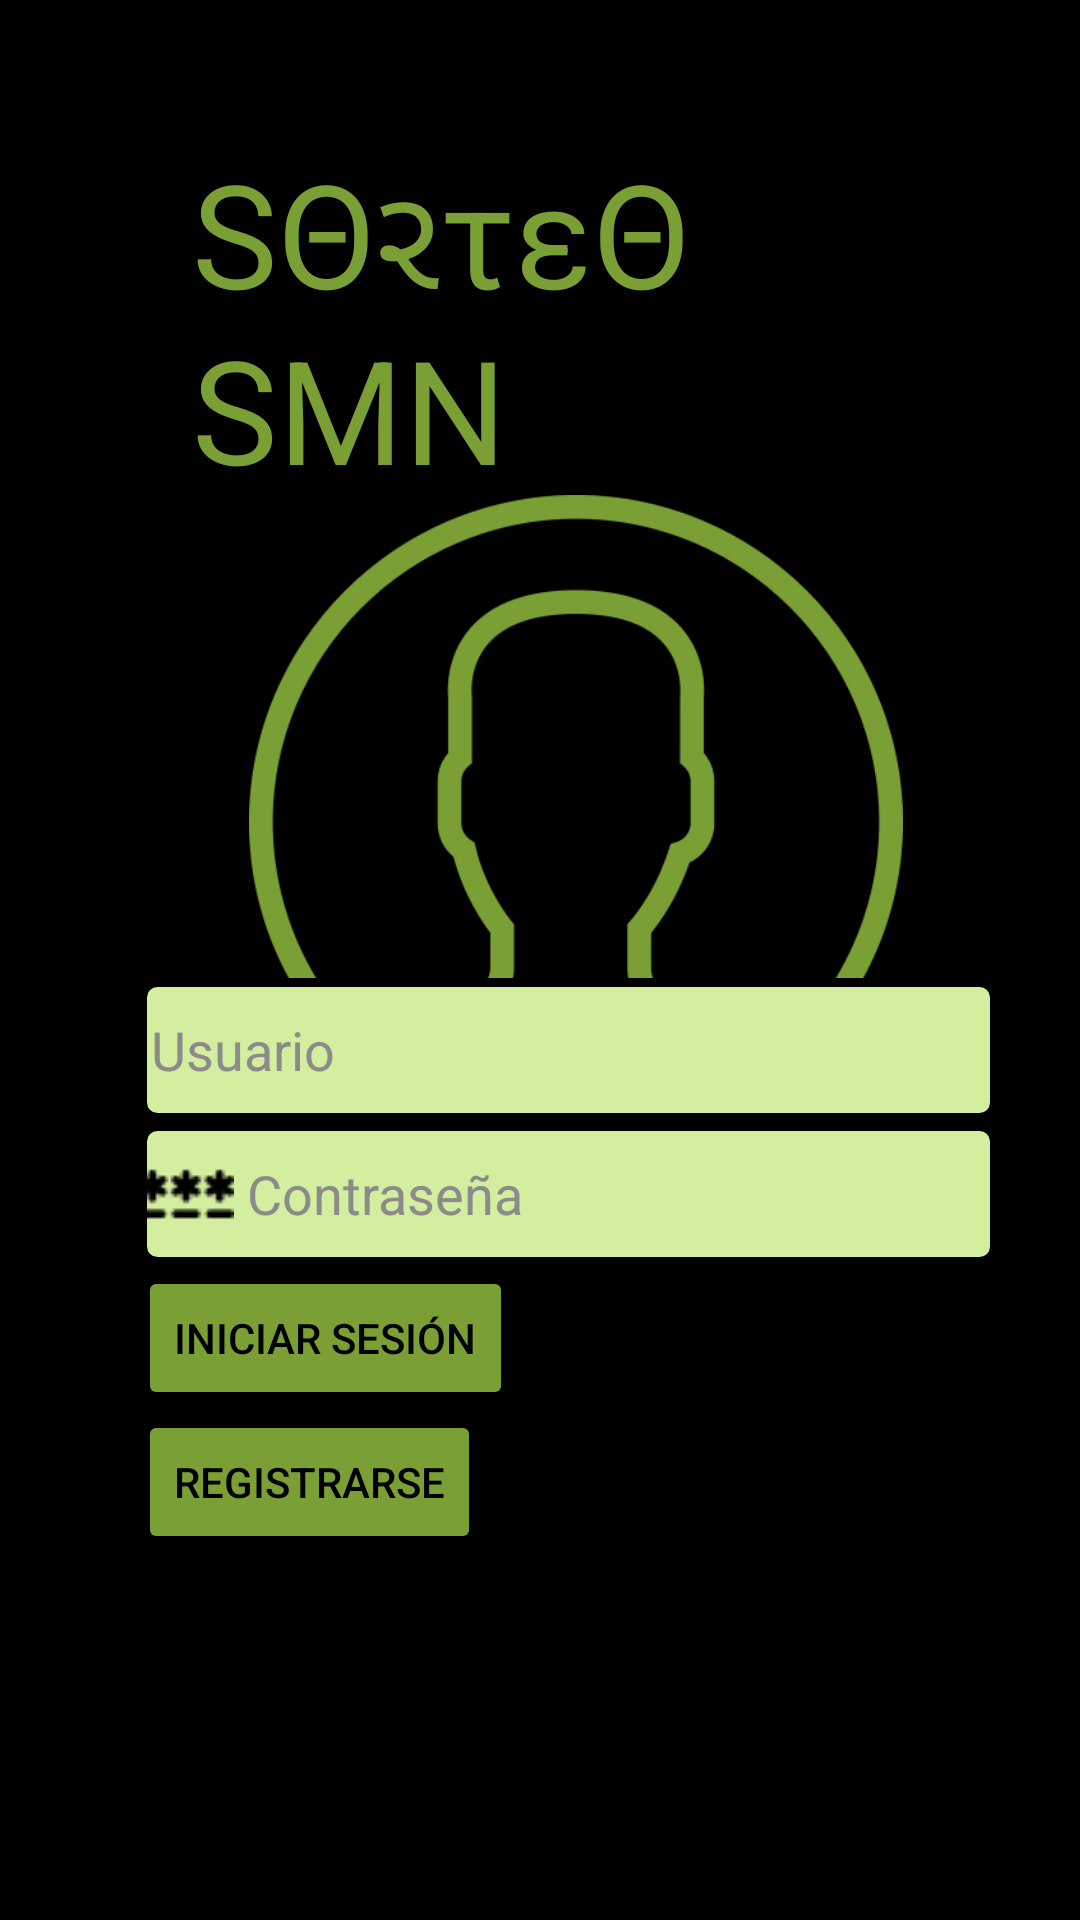

Here is an Android app screen rendered from its layout file. Give the layout XML and the strings, colors and styles it references.
<!-- AndroidManifest.xml: application theme Theme.Design.NoActionBar -->
<!-- res/layout/activity_login.xml -->
<?xml version="1.0" encoding="utf-8"?>
<RelativeLayout xmlns:android="http://schemas.android.com/apk/res/android"
    xmlns:app="http://schemas.android.com/apk/res-auto"
    xmlns:tools="http://schemas.android.com/tools"
    android:layout_width="match_parent"
    android:layout_height="match_parent"
    android:background="@color/black"
    tools:context=".Login">

    <ImageView
        android:id="@+id/imageView"
        android:layout_width="283dp"
        android:layout_height="236dp"
        android:layout_marginStart="83dp"
        android:layout_marginTop="156dp"
        android:layout_marginEnd="59dp"
        app:layout_constraintEnd_toEndOf="parent"
        app:layout_constraintHorizontal_bias="1.0"
        app:layout_constraintStart_toStartOf="parent"
        app:layout_constraintTop_toTopOf="parent"
        app:srcCompat="@drawable/usuario__1_" />

    <TextView
        android:id="@+id/TSorteo"
        android:layout_width="wrap_content"
        android:layout_height="wrap_content"
        android:layout_marginStart="64dp"
        android:layout_marginTop="45dp"
        android:layout_marginEnd="64dp"
        android:layout_marginBottom="85dp"
        android:text="SΘરτεΘ SMN"
        android:textColor="#7A9F35"
        android:textSize="48sp"
        app:layout_constraintBottom_toTopOf="@+id/imageView"
        app:layout_constraintEnd_toEndOf="parent"
        app:layout_constraintHorizontal_bias="1.0"
        app:layout_constraintStart_toStartOf="parent"
        app:layout_constraintTop_toTopOf="parent"
        app:layout_constraintVertical_bias="0.361" />

    <LinearLayout
        android:id="@+id/linearLayout4"
        android:layout_width="333dp"
        android:layout_height="218dp"
        android:layout_alignParentBottom="true"
        android:layout_marginStart="46dp"
        android:layout_marginEnd="27dp"
        android:layout_marginBottom="96dp"
        android:orientation="vertical"
        app:layout_constraintBottom_toBottomOf="parent"
        app:layout_constraintEnd_toEndOf="parent"
        app:layout_constraintStart_toStartOf="parent">

        <EditText
            android:id="@+id/id_user"
            android:layout_width="match_parent"
            android:layout_height="48dp"
            android:background="@drawable/fondo_edditext"
            android:drawableStart="@drawable/usuario__3_"
            android:ems="10"
            android:hint=" Usuario"
            android:inputType="textPersonName"

            android:textColor="#00BCD4"
            android:textColorHint="#8C8A8A" />

        <EditText
            android:id="@+id/id_contra"
            android:layout_width="match_parent"
            android:layout_height="48dp"
            android:background="@drawable/fondo_edditext"
            android:drawableStart="@drawable/contrasena"
            android:ems="10"
            android:hint=" Contraseña"
            android:inputType="textPassword"
            android:textColor="#00BCD4"
            android:textColorHint="#8C8A8A" />

        <Button
            android:id="@+id/biniciar"
            android:layout_width="wrap_content"
            android:layout_height="wrap_content"
            android:backgroundTint="#7A9F35"
            android:onClick="readUser"
            android:text="Iniciar Sesión"
            android:textColor="@color/black"
            app:cornerRadius="20dp" />

        <Button
            android:id="@+id/bregistrar"
            android:layout_width="wrap_content"
            android:layout_height="wrap_content"
            android:backgroundTint="#7A9F35"
            android:onClick="pasaV2"
            android:text="Registrarse"
            android:textColor="@color/black"
            app:cornerRadius="20dp" />

    </LinearLayout>

</RelativeLayout>
<!-- resources referenced by this layout -->
<resources>
  <!-- drawable contrasena: png bitmap (drawable, 586 bytes) -->
  <!-- drawable fondo_edditext (drawable) -->
  <?xml version="1.0" encoding="utf-8"?>
  <selector xmlns:android="http://schemas.android.com/apk/res/android">
  
      <item android:state_enabled="true" android:state_focused="true">
          <shape android:shape="rectangle">
              <corners android:radius="5dp"/>
              <stroke android:color="#D4EE9F" android:width="1dp"/>
  
          </shape>
      </item>
      <item android:state_enabled="true">
          <shape android:shape="rectangle">
              <solid android:color="#D4EE9F"/>
              <corners android:radius="5dp"/>
              <stroke android:color="@color/black" android:width="3dp"/>
          </shape>
      </item>
  </selector>
  <!-- drawable usuario__1_: png bitmap (drawable, 61589 bytes) -->
  <!-- not gathered from this repository: default colours our renderer supplied (Android Studio template values) -->
  <color name="black">#FF000000</color>
</resources>
